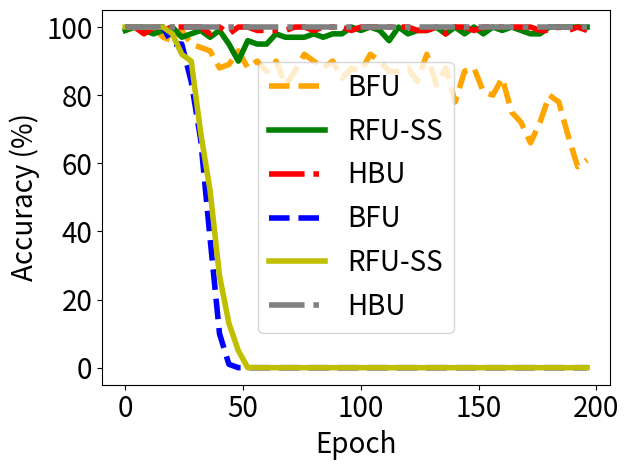

Reproduce this figure in Python.


import numpy as np
import matplotlib.pyplot as plt

epsilon = 3
beta = 1 / epsilon




y_bfu_back_acc = [1.0, 1.0, 1.0, 1.0, 1.0, 1.0, 1.0, 1.0, 1.0, 1.0, 1.0, 0.9899999499320984, 1.0, 1.0, 0.9799999594688416, 1.0, 1.0, 1.0, 0.9899999499320984, 1.0, 0.949999988079071, 0.9799999594688416, 0.9799999594688416, 0.9699999690055847, 0.949999988079071, 0.9199999570846558, 0.8999999761581421, 0.8799999952316284, 0.8399999737739563, 0.8499999642372131, 0.75, 0.7799999713897705, 0.6699999570846558, 0.5399999618530273, 0.5, 0.4399999976158142, 0.3799999952316284, 0.29999998211860657, 0.20999999344348907, 0.14000000059604645, 0.09999999403953552, 0.08999999612569809, 0.03999999910593033, 0.009999999776482582, 0.009999999776482582, 0.009999999776482582, 0.0, 0.0, 0.0, 0.0, 0.0, 0.0, 0.0, 0.0, 0.0, 0.0, 0.0, 0.0, 0.0, 0.0, 0.0, 0.0, 0.0, 0.0, 0.0, 0.0, 0.0, 0.0, 0.0, 0.0, 0.0, 0.0, 0.0, 0.0, 0.0, 0.0, 0.0, 0.0, 0.0, 0.0, 0.0, 0.0, 0.0, 0.0, 0.0, 0.0, 0.0, 0.0, 0.0, 0.0, 0.0, 0.0, 0.0, 0.0, 0.0, 0.0, 0.0, 0.0, 0.0, 0.0, 0.0, 0.0, 0.0, 0.0, 0.0, 0.0, 0.0, 0.0, 0.0, 0.0, 0.0, 0.0, 0.0, 0.0, 0.0, 0.0, 0.0, 0.0, 0.0, 0.0, 0.0, 0.0, 0.0, 0.0, 0.0, 0.0, 0.0, 0.0, 0.0, 0.0, 0.0, 0.0, 0.0, 0.0, 0.0, 0.0, 0.0, 0.0, 0.0, 0.0, 0.0, 0.0, 0.0, 0.0, 0.0, 0.0, 0.0, 0.0, 0.0, 0.0, 0.0, 0.0, 0.0, 0.0, 0.0, 0.0, 0.0, 0.0, 0.0, 0.0, 0.0, 0.0, 0.0, 0.0, 0.0, 0.0, 0.0, 0.0, 0.0, 0.0, 0.0, 0.0, 0.0, 0.0, 0.0, 0.0, 0.0, 0.0, 0.0, 0.0, 0.0, 0.0, 0.0, 0.0, 0.0, 0.0, 0.0, 0.0, 0.0, 0.0, 0.0, 0.0, 0.0, 0.0, 0.0, 0.0, 0.0, 0.0, 0.0, 0.0, 0.0, 0.0, 0.0, 0.0, 0.0, 0.0, 0.0, 0.0, 0.0, 0.0, 0.0, 0.0, 0.0, 0.0, 0.0, 0.0, 0.0, 0.0, 0.0, 0.0, 0.0, 0.0, 0.0, 0.0, 0.0, 0.0, 0.0, 0.0, 0.0, 0.0, 0.0, 0.0, 0.0, 0.0, 0.0, 0.0, 0.0, 0.0, 0.0, 0.0, 0.0, 0.0, 0.0, 0.0, 0.0, 0.0, 0.0, 0.0, 0.0, 0.0, 0.0, 0.0, 0.0, 0.0, 0.0, 0.0, 0.0, 0.0, 0.0, 0.0, 0.0, 0.0, 0.0, 0.0, 0.0, 0.0, 0.0, 0.0, 0.0, 0.0, 0.0, 0.0, 0.0, 0.0, 0.0, 0.0, 0.0, 0.0, 0.0, 0.0, 0.0, 0.0, 0.0, 0.0, 0.0, 0.0, 0.0, 0.0, 0.0, 0.0, 0.0, 0.0, 0.0, 0.0, 0.0, 0.0, 0.0, 0.0, 0.0, 0.0, 0.0, 0.0, 0.0, 0.0, 0.0, 0.0, 0.0, 0.0, 0.0, 0.0, 0.0, 0.0, 0.0, 0.0, 0.0, 0.0, 0.0, 0.0, 0.0, 0.0, 0.0, 0.0, 0.0, 0.0, 0.0, 0.0, 0.0, 0.0, 0.0, 0.0, 0.0, 0.0, 0.0, 0.0, 0.0, 0.0, 0.0, 0.0, 0.0, 0.0, 0.0, 0.0, 0.0, 0.0, 0.0, 0.0, 0.0, 0.0, 0.0, 0.0, 0.0, 0.0, 0.0, 0.0, 0.0, 0.0, 0.0, 0.0, 0.0, 0.0, 0.0, 0.0, 0.0, 0.0, 0.0, 0.0, 0.0, 0.0, 0.0, 0.0, 0.0, 0.0, 0.0, 0.0, 0.0, 0.0, 0.0, 0.0, 0.0, 0.0, 0.0, 0.0, 0.0, 0.0, 0.0, 0.0, 0.0, 0.0, 0.0, 0.0, 0.0, 0.0, 0.0, 0.0, 0.0, 0.0, 0.0, 0.0, 0.0, 0.0, 0.0, 0.0, 0.0, 0.0, 0.0, 0.0, 0.0, 0.0, 0.0, 0.0, 0.0, 0.0, 0.0, 0.0, 0.0, 0.0, 0.0, 0.0, 0.0, 0.0, 0.0, 0.0, 0.0, 0.0, 0.0, 0.0, 0.0, 0.0, 0.0, 0.0, 0.0, 0.0, 0.0, 0.0, 0.0, 0.0, 0.0, 0.0, 0.0, 0.0, 0.0, 0.0, 0.0, 0.0, 0.0, 0.0, 0.0, 0.0, 0.0, 0.0, 0.0, 0.0, 0.0, 0.0, 0.0, 0.0, 0.0, 0.0, 0.0, 0.0, 0.0, 0.0, 0.0, 0.0, 0.0, 0.0, 0.0, 0.0, 0.0, 0.0, 0.0, 0.0, 0.0, 0.0, 0.0, 0.0, 0.0, 0.0, 0.0, 0.0, 0.0, 0.0, 0.0, 0.0, 0.0, 0.0, 0.0, 0.0, 0.0, 0.0, 0.0, 0.0, 0.0, 0.0, 0.0, 0.0, 0.0, 0.0, 0.0, 0.0, 0.0, 0.0, 0.0, 0.0, 0.0, 0.0, 0.0, 0.0, 0.0, 0.0, 0.0, 0.0, 0.0, 0.0, 0.0, 0.0, 0.0, 0.0, 0.0, 0.0, 0.0, 0.0, 0.0, 0.0, 0.0, 0.0, 0.0, 0.0, 0.0, 0.0, 0.0, 0.0, 0.0, 0.0, 0.0, 0.0, 0.0, 0.0, 0.0, 0.0, 0.0, 0.0, 0.0, 0.0, 0.0, 0.0, 0.0, 0.0, 0.0, 0.0, 0.0, 0.0, 0.0, 0.0, 0.0, 0.0, 0.0, 0.0, 0.0, 0.0, 0.0, 0.0, 0.0, 0.0, 0.0, 0.0, 0.0, 0.0, 0.0, 0.0, 0.0, 0.0, 0.0, 0.0, 0.0, 0.0, 0.0, 0.0, 0.0, 0.0, 0.0, 0.0, 0.0, 0.0, 0.0, 0.0, 0.0, 0.0, 0.0, 0.0, 0.0, 0.0, 0.0, 0.0, 0.0, 0.0, 0.0, 0.0, 0.0, 0.0, 0.0, 0.0, 0.0, 0.0, 0.0, 0.0, 0.0, 0.0, 0.0, 0.0, 0.0, 0.0, 0.0, 0.0, 0.0, 0.0, 0.0, 0.0, 0.0, 0.0, 0.0, 0.0, 0.0, 0.0, 0.0, 0.0, 0.0, 0.0, 0.0, 0.0, 0.0, 0.0, 0.0, 0.0, 0.0, 0.0, 0.0, 0.0, 0.0, 0.0, 0.0, 0.0, 0.0, 0.0, 0.0, 0.0, 0.0, 0.0, 0.0, 0.0, 0.0, 0.0, 0.0, 0.0, 0.0, 0.0, 0.0, 0.0, 0.0, 0.0, 0.0, 0.0, 0.0, 0.0, 0.0, 0.0, 0.0, 0.0, 0.0, 0.0, 0.0, 0.0, 0.0, 0.0, 0.0, 0.0, 0.0, 0.0, 0.0, 0.0, 0.0, 0.0, 0.0, 0.0, 0.0, 0.0, 0.0, 0.0, 0.0, 0.0, 0.0, 0.0, 0.0, 0.0, 0.0, 0.0, 0.0, 0.0, 0.0, 0.0, 0.0, 0.0, 0.0, 0.0, 0.0, 0.0, 0.0, 0.0, 0.0, 0.0, 0.0, 0.0, 0.0, 0.0, 0.0, 0.0, 0.0, 0.0, 0.0, 0.0]


y_bfu_acc      = [0.9899999499320984, 1.0, 1.0, 0.9899999499320984, 1.0, 0.9899999499320984, 1.0, 0.9899999499320984, 1.0, 1.0, 0.9799999594688416, 0.9899999499320984, 1.0, 0.9899999499320984, 0.9899999499320984, 0.9899999499320984, 0.9699999690055847, 0.9699999690055847, 0.9799999594688416, 1.0, 0.9599999785423279, 1.0, 0.9599999785423279, 1.0, 0.9899999499320984, 0.9799999594688416, 0.9699999690055847, 0.9799999594688416, 0.949999988079071, 0.9399999976158142, 0.9300000071525574, 0.9099999666213989, 0.9399999976158142, 0.9099999666213989, 0.8899999856948853, 0.9300000071525574, 0.9300000071525574, 0.9099999666213989, 0.9300000071525574, 0.8899999856948853, 0.8799999952316284, 0.9399999976158142, 0.9199999570846558, 0.9099999666213989, 0.8899999856948853, 0.9099999666213989, 0.9199999570846558, 0.8899999856948853, 0.9300000071525574, 0.8999999761581421, 0.8100000023841858, 0.8999999761581421, 0.8799999952316284, 0.8399999737739563, 0.8499999642372131, 0.8700000047683716, 0.8999999761581421, 0.9099999666213989, 0.9199999570846558, 0.8999999761581421, 0.8700000047683716, 0.9099999666213989, 0.85999995470047, 0.9300000071525574, 0.8999999761581421, 0.8899999856948853, 0.8499999642372131, 0.9099999666213989, 0.8299999833106995, 0.8499999642372131, 0.9199999570846558, 0.9399999976158142, 0.8700000047683716, 0.9199999570846558, 0.9399999976158142, 0.8899999856948853, 0.9199999570846558, 0.9099999666213989, 0.8499999642372131, 0.9399999976158142, 0.8999999761581421, 0.9099999666213989, 0.85999995470047, 0.9199999570846558, 0.8799999952316284, 0.8899999856948853, 0.9099999666213989, 0.9199999570846558, 0.8999999761581421, 0.8899999856948853, 0.9300000071525574, 0.8700000047683716, 0.8499999642372131, 0.9799999594688416, 0.9300000071525574, 0.8799999952316284, 0.8799999952316284, 0.9099999666213989, 0.8299999833106995, 0.9099999666213989, 0.8700000047683716, 0.8899999856948853, 0.8799999952316284, 0.8899999856948853, 0.9199999570846558, 0.8799999952316284, 0.8199999928474426, 0.85999995470047, 0.8999999761581421, 0.8799999952316284, 0.8999999761581421, 0.9199999570846558, 0.8700000047683716, 0.8700000047683716, 0.8499999642372131, 0.8799999952316284, 0.8700000047683716, 0.85999995470047, 0.8499999642372131, 0.8899999856948853, 0.8799999952316284, 0.8499999642372131, 0.9199999570846558, 0.8499999642372131, 0.8399999737739563, 0.8899999856948853, 0.8199999928474426, 0.8199999928474426, 0.9199999570846558, 0.8299999833106995, 0.9099999666213989, 0.85999995470047, 0.8299999833106995, 0.8700000047683716, 0.8299999833106995, 0.85999995470047, 0.8799999952316284, 0.8299999833106995, 0.8299999833106995, 0.7699999809265137, 0.7799999713897705, 0.7999999523162842, 0.75, 0.8199999928474426, 0.8700000047683716, 0.8199999928474426, 0.7999999523162842, 0.8499999642372131, 0.8799999952316284, 0.8799999952316284, 0.7799999713897705, 0.7999999523162842, 0.8100000023841858, 0.8199999928474426, 0.8399999737739563, 0.8700000047683716, 0.7999999523162842, 0.7199999690055847, 0.7899999618530273, 0.699999988079071, 0.8499999642372131, 0.8299999833106995, 0.7799999713897705, 0.7799999713897705, 0.75, 0.8199999928474426, 0.8499999642372131, 0.7599999904632568, 0.7199999690055847, 0.7799999713897705, 0.7099999785423279, 0.7400000095367432, 0.6599999666213989, 0.7899999618530273, 0.7400000095367432, 0.7299999594688416, 0.7199999690055847, 0.75, 0.6299999952316284, 0.699999988079071, 0.7999999523162842, 0.6800000071525574, 0.75, 0.6699999570846558, 0.7799999713897705, 0.6800000071525574, 0.6800000071525574, 0.6699999570846558, 0.6800000071525574, 0.6399999856948853, 0.6800000071525574, 0.6899999976158142, 0.5899999737739563, 0.5899999737739563, 0.6499999761581421, 0.6800000071525574, 0.6100000143051147, 0.6399999856948853, 0.5899999737739563, 0.5999999642372131, 0.6499999761581421, 0.6200000047683716, 0.6599999666213989, 0.550000011920929, 0.5399999618530273, 0.6100000143051147, 0.6100000143051147, 0.7099999785423279, 0.6800000071525574, 0.5899999737739563, 0.5399999618530273, 0.6100000143051147, 0.5899999737739563, 0.5199999809265137, 0.5, 0.5799999833106995, 0.5899999737739563, 0.5399999618530273, 0.550000011920929, 0.6299999952316284, 0.6100000143051147, 0.5999999642372131, 0.4599999785423279, 0.5399999618530273, 0.5199999809265137, 0.5799999833106995, 0.4899999797344208, 0.429999977350235, 0.6599999666213989, 0.5399999618530273, 0.4399999976158142, 0.5600000023841858, 0.4599999785423279, 0.4399999976158142, 0.38999998569488525, 0.5, 0.5299999713897705, 0.3100000023841858, 0.4099999964237213, 0.47999998927116394, 0.429999977350235, 0.5399999618530273, 0.47999998927116394, 0.41999998688697815, 0.4599999785423279, 0.4099999964237213, 0.3700000047683716, 0.3999999761581421, 0.32999998331069946, 0.4399999976158142, 0.4599999785423279, 0.3799999952316284, 0.4099999964237213, 0.3799999952316284, 0.3999999761581421, 0.3999999761581421, 0.3799999952316284, 0.41999998688697815, 0.4599999785423279, 0.38999998569488525, 0.38999998569488525, 0.3100000023841858, 0.38999998569488525, 0.26999998092651367, 0.38999998569488525, 0.32999998331069946, 0.3999999761581421, 0.3100000023841858, 0.26999998092651367, 0.26999998092651367, 0.35999998450279236, 0.3199999928474426, 0.29999998211860657, 0.3499999940395355, 0.3700000047683716, 0.2199999988079071, 0.3100000023841858, 0.3199999928474426, 0.29999998211860657, 0.29999998211860657, 0.29999998211860657, 0.2800000011920929, 0.29999998211860657, 0.3400000035762787, 0.28999999165534973, 0.2800000011920929, 0.29999998211860657, 0.25999999046325684, 0.3400000035762787, 0.28999999165534973, 0.25999999046325684, 0.29999998211860657, 0.29999998211860657, 0.25999999046325684, 0.19999998807907104, 0.25999999046325684, 0.25999999046325684, 0.2800000011920929, 0.28999999165534973, 0.26999998092651367, 0.22999998927116394, 0.2199999988079071, 0.25, 0.2199999988079071, 0.28999999165534973, 0.2800000011920929, 0.1899999976158142, 0.25, 0.23999999463558197, 0.1599999964237213, 0.26999998092651367, 0.23999999463558197, 0.17999999225139618, 0.25, 0.23999999463558197, 0.2199999988079071, 0.1899999976158142, 0.20999999344348907, 0.29999998211860657, 0.17999999225139618, 0.23999999463558197, 0.19999998807907104, 0.2800000011920929, 0.1899999976158142, 0.22999998927116394, 0.22999998927116394, 0.14000000059604645, 0.25999999046325684, 0.2199999988079071, 0.1599999964237213, 0.29999998211860657, 0.23999999463558197, 0.2199999988079071, 0.17999999225139618, 0.19999998807907104, 0.22999998927116394, 0.25, 0.2199999988079071, 0.19999998807907104, 0.17000000178813934, 0.17999999225139618, 0.19999998807907104, 0.25, 0.2199999988079071, 0.25999999046325684, 0.2199999988079071, 0.2199999988079071, 0.22999998927116394, 0.25, 0.14999999105930328, 0.1899999976158142, 0.14000000059604645, 0.12999999523162842, 0.1899999976158142, 0.19999998807907104, 0.17000000178813934, 0.14000000059604645, 0.19999998807907104, 0.17000000178813934, 0.17999999225139618, 0.17999999225139618, 0.10999999940395355, 0.1899999976158142, 0.1899999976158142, 0.2199999988079071, 0.17000000178813934, 0.17000000178813934, 0.10999999940395355, 0.08999999612569809, 0.20999999344348907, 0.08999999612569809, 0.17999999225139618, 0.14999999105930328, 0.14000000059604645, 0.17000000178813934, 0.1599999964237213, 0.19999998807907104, 0.14000000059604645, 0.17000000178813934, 0.17999999225139618, 0.2199999988079071, 0.1899999976158142, 0.09999999403953552, 0.11999999731779099, 0.14999999105930328, 0.17000000178813934, 0.25999999046325684, 0.12999999523162842, 0.23999999463558197, 0.23999999463558197, 0.20999999344348907, 0.25, 0.14000000059604645, 0.20999999344348907, 0.20999999344348907, 0.12999999523162842, 0.1899999976158142, 0.2199999988079071, 0.14000000059604645, 0.12999999523162842, 0.11999999731779099, 0.22999998927116394, 0.11999999731779099, 0.08999999612569809, 0.10999999940395355, 0.20999999344348907, 0.1899999976158142, 0.17999999225139618, 0.17000000178813934, 0.17999999225139618, 0.17000000178813934, 0.10999999940395355, 0.17000000178813934, 0.10999999940395355, 0.14000000059604645, 0.11999999731779099, 0.10999999940395355, 0.12999999523162842, 0.1599999964237213, 0.14000000059604645, 0.08999999612569809, 0.12999999523162842, 0.08999999612569809, 0.1899999976158142, 0.14999999105930328, 0.10999999940395355, 0.07000000029802322, 0.10999999940395355, 0.14999999105930328, 0.1899999976158142, 0.26999998092651367, 0.14999999105930328, 0.11999999731779099, 0.17999999225139618, 0.1599999964237213, 0.19999998807907104, 0.11999999731779099, 0.1599999964237213, 0.14000000059604645, 0.09999999403953552, 0.12999999523162842, 0.12999999523162842, 0.09999999403953552, 0.14999999105930328, 0.1599999964237213, 0.14999999105930328, 0.12999999523162842, 0.1599999964237213, 0.14999999105930328, 0.12999999523162842, 0.17999999225139618, 0.07000000029802322, 0.11999999731779099, 0.14999999105930328, 0.07999999821186066, 0.11999999731779099, 0.14000000059604645, 0.11999999731779099, 0.12999999523162842, 0.07999999821186066, 0.12999999523162842, 0.09999999403953552, 0.14000000059604645, 0.1599999964237213, 0.12999999523162842, 0.14000000059604645, 0.17000000178813934, 0.14000000059604645, 0.11999999731779099, 0.12999999523162842, 0.11999999731779099, 0.09999999403953552, 0.11999999731779099, 0.14000000059604645, 0.14000000059604645, 0.08999999612569809, 0.08999999612569809, 0.09999999403953552, 0.14000000059604645, 0.09999999403953552, 0.17000000178813934, 0.12999999523162842, 0.19999998807907104, 0.10999999940395355, 0.11999999731779099, 0.1599999964237213, 0.1599999964237213, 0.07999999821186066, 0.12999999523162842, 0.17000000178813934, 0.12999999523162842, 0.14000000059604645, 0.14999999105930328, 0.12999999523162842, 0.1599999964237213, 0.14999999105930328, 0.1599999964237213, 0.1599999964237213, 0.12999999523162842, 0.11999999731779099, 0.07000000029802322, 0.11999999731779099, 0.10999999940395355, 0.17999999225139618, 0.1599999964237213, 0.14000000059604645, 0.14999999105930328, 0.12999999523162842, 0.10999999940395355, 0.10999999940395355, 0.10999999940395355, 0.17000000178813934, 0.05999999865889549, 0.17999999225139618, 0.09999999403953552, 0.10999999940395355, 0.10999999940395355, 0.08999999612569809, 0.17000000178813934, 0.09999999403953552, 0.07999999821186066, 0.14999999105930328, 0.10999999940395355, 0.12999999523162842, 0.11999999731779099, 0.12999999523162842, 0.14999999105930328, 0.17000000178813934, 0.1599999964237213, 0.11999999731779099, 0.14999999105930328, 0.09999999403953552, 0.14999999105930328, 0.12999999523162842, 0.07999999821186066, 0.07999999821186066, 0.10999999940395355, 0.08999999612569809, 0.1599999964237213, 0.09999999403953552, 0.09999999403953552, 0.10999999940395355, 0.10999999940395355, 0.17000000178813934, 0.07999999821186066, 0.11999999731779099, 0.12999999523162842, 0.12999999523162842, 0.10999999940395355, 0.10999999940395355, 0.07999999821186066, 0.11999999731779099, 0.07000000029802322, 0.08999999612569809, 0.12999999523162842, 0.12999999523162842, 0.14999999105930328, 0.10999999940395355, 0.14000000059604645, 0.11999999731779099, 0.11999999731779099, 0.14000000059604645, 0.10999999940395355, 0.08999999612569809, 0.1599999964237213, 0.08999999612569809, 0.11999999731779099, 0.07000000029802322, 0.19999998807907104, 0.12999999523162842, 0.08999999612569809, 0.09999999403953552, 0.08999999612569809, 0.07000000029802322, 0.14999999105930328, 0.08999999612569809, 0.07000000029802322, 0.08999999612569809, 0.09999999403953552, 0.07000000029802322, 0.07999999821186066, 0.08999999612569809, 0.11999999731779099, 0.10999999940395355, 0.14000000059604645, 0.07000000029802322, 0.1599999964237213, 0.1599999964237213, 0.08999999612569809, 0.14000000059604645, 0.05999999865889549, 0.09999999403953552, 0.09999999403953552, 0.08999999612569809, 0.08999999612569809, 0.08999999612569809, 0.04999999701976776, 0.11999999731779099, 0.10999999940395355, 0.07000000029802322, 0.07999999821186066, 0.08999999612569809, 0.12999999523162842, 0.12999999523162842, 0.07000000029802322, 0.09999999403953552, 0.07999999821186066, 0.11999999731779099, 0.05999999865889549, 0.10999999940395355, 0.1599999964237213, 0.09999999403953552, 0.14000000059604645, 0.09999999403953552, 0.08999999612569809, 0.12999999523162842, 0.08999999612569809, 0.17000000178813934, 0.14000000059604645, 0.11999999731779099, 0.08999999612569809, 0.11999999731779099, 0.11999999731779099, 0.07000000029802322, 0.17999999225139618, 0.05999999865889549, 0.14000000059604645, 0.10999999940395355, 0.08999999612569809, 0.07999999821186066, 0.11999999731779099, 0.08999999612569809, 0.14000000059604645, 0.10999999940395355, 0.12999999523162842, 0.09999999403953552, 0.11999999731779099, 0.05999999865889549, 0.08999999612569809, 0.11999999731779099, 0.11999999731779099, 0.08999999612569809, 0.11999999731779099, 0.14000000059604645, 0.10999999940395355, 0.10999999940395355, 0.11999999731779099, 0.07000000029802322, 0.08999999612569809, 0.04999999701976776, 0.14000000059604645, 0.07999999821186066, 0.12999999523162842, 0.05999999865889549, 0.08999999612569809, 0.12999999523162842, 0.1599999964237213, 0.05999999865889549, 0.08999999612569809, 0.07999999821186066, 0.07000000029802322, 0.04999999701976776, 0.09999999403953552, 0.11999999731779099, 0.08999999612569809, 0.08999999612569809, 0.14000000059604645, 0.08999999612569809, 0.11999999731779099, 0.09999999403953552, 0.11999999731779099, 0.08999999612569809, 0.10999999940395355, 0.11999999731779099, 0.09999999403953552, 0.11999999731779099, 0.11999999731779099, 0.12999999523162842, 0.12999999523162842, 0.12999999523162842, 0.10999999940395355, 0.14999999105930328, 0.12999999523162842, 0.12999999523162842, 0.14000000059604645, 0.08999999612569809, 0.11999999731779099, 0.029999999329447746, 0.11999999731779099, 0.05999999865889549, 0.08999999612569809, 0.11999999731779099, 0.04999999701976776, 0.07000000029802322, 0.08999999612569809, 0.14000000059604645, 0.10999999940395355, 0.11999999731779099, 0.11999999731779099, 0.07000000029802322, 0.10999999940395355, 0.12999999523162842, 0.09999999403953552, 0.07000000029802322, 0.07999999821186066, 0.09999999403953552, 0.07000000029802322, 0.12999999523162842, 0.08999999612569809, 0.09999999403953552, 0.10999999940395355, 0.07000000029802322, 0.14000000059604645, 0.11999999731779099, 0.12999999523162842, 0.07000000029802322, 0.08999999612569809, 0.07999999821186066, 0.14000000059604645, 0.10999999940395355]


y_vibu_back_acc= [1.0   , 1.0   , 1.0   , 1.0   , 1.0   , 0.9899, 0.9699, 0.9499, 0.9099999666213989, 0.8999999761581421, 0.87000000476837, 0.8700, 0.8599, 0.8100000023841858, 0.77999997138977, 0.75              , 0.7599999904632568, 0.699999988079071, 0.709999978542327, 0.5899999737739563, 0.5099999904632568, 0.569999992847442, 0.560000002384185, 0.47999998927116, 0.55000001192092, 0.5399999618530273, 0.5600000023841858, 0.4499999880790714, 0.3899999856948852, 0.3999999761581421, 0.2999999821186065, 0.1700000017881393, 0.2199999988079071, 0.1299999952316284, 0.04999999701976776, 0.04999999701976776]
y_vibu_acc     = [0.9899, 0.9899, 1.0   , 0.9899, 1.0   , 1.0   , 0.9799, 0.9699, 0.9799999594688416, 0.949999988079071 , 0.96999996900558, 0.9699, 0.9799, 0.9599999785423279, 0.98999994993209, 0.9599999785423279, 0.9199999570846558, 0.989999949932098, 0.979999959468841, 0.9799999594688416, 0.9899999499320984, 0.989999949932098, 0.969999969005584, 0.94999998807907, 0.96999996900558, 0.9599999785423279, 0.9599999785423279, 0.9899999499320984, 0.9099999666213989, 0.9399999976158142, 0.9399999976158142, 0.9399999976158142, 0.9300000071525574, 0.9399999976158142, 0.9399999976158142, 0.9399999976158142]
y_ss_back_acc  = [1.0, 1.0, 1.0, 1.0, 1.0, 1.0, 1.0, 1.0, 1.0, 1.0, 1.0, 0.9899999499320984, 1.0, 1.0, 0.9899999499320984, 1.0, 1.0, 0.9899999499320984, 1.0, 1.0, 0.9799999594688416, 1.0, 0.9699999690055847, 0.949999988079071, 0.9199999570846558, 0.9099999666213989, 0.8899999856948853, 0.8999999761581421, 0.8999999761581421, 0.8199999928474426, 0.7699999809265137, 0.7199999690055847, 0.6899999976158142, 0.6200000047683716, 0.5299999713897705, 0.5099999904632568, 0.5199999809265137, 0.4099999964237213, 0.3700000047683716, 0.3100000023841858, 0.26999998092651367, 0.17999999225139618, 0.11999999731779099, 0.10999999940395355, 0.12999999523162842, 0.07999999821186066, 0.04999999701976776, 0.019999999552965164, 0.04999999701976776, 0.03999999910593033, 0.029999999329447746, 0.029999999329447746, 0.0, 0.019999999552965164, 0.0, 0.0, 0.0, 0.0, 0.0, 0.0, 0.0, 0.0, 0.0, 0.0, 0.0, 0.0, 0.0, 0.0, 0.0, 0.0, 0.0, 0.0, 0.0, 0.0, 0.0, 0.0, 0.0, 0.0, 0.0, 0.0, 0.0, 0.0, 0.0, 0.0, 0.0, 0.0, 0.0, 0.0, 0.0, 0.0, 0.0, 0.0, 0.0, 0.0, 0.0, 0.0, 0.0, 0.0, 0.0, 0.0, 0.0, 0.0, 0.0, 0.0, 0.0, 0.0, 0.0, 0.0, 0.0, 0.0, 0.0, 0.0, 0.0, 0.0, 0.0, 0.0, 0.0, 0.0, 0.0, 0.0, 0.0, 0.0, 0.0, 0.0, 0.0, 0.0, 0.0, 0.0, 0.0, 0.0, 0.0, 0.0, 0.0, 0.0, 0.0, 0.0, 0.0, 0.0, 0.0, 0.0, 0.0, 0.0, 0.0, 0.0, 0.0, 0.0, 0.0, 0.0, 0.0, 0.0, 0.0, 0.0, 0.0, 0.0, 0.0, 0.0, 0.0, 0.0, 0.0, 0.0, 0.0, 0.0, 0.0, 0.0, 0.0, 0.0, 0.0, 0.0, 0.0, 0.0, 0.0, 0.0, 0.0, 0.0, 0.0, 0.0, 0.0, 0.0, 0.0, 0.0, 0.0, 0.0, 0.0, 0.0, 0.0, 0.0, 0.0, 0.0, 0.0, 0.0, 0.0, 0.0, 0.0, 0.0, 0.0, 0.0, 0.0, 0.0, 0.0, 0.0, 0.0, 0.0, 0.0, 0.0, 0.0, 0.0, 0.0, 0.0, 0.0, 0.0, 0.0, 0.0, 0.0, 0.0, 0.0, 0.0, 0.0, 0.0, 0.0, 0.0, 0.009999999776482582, 0.0, 0.0, 0.0, 0.0, 0.0, 0.0, 0.0, 0.0, 0.0, 0.0, 0.0, 0.0, 0.0, 0.0, 0.0, 0.0, 0.0, 0.0, 0.0, 0.0, 0.0, 0.0, 0.0, 0.0, 0.0, 0.0, 0.0, 0.0, 0.0, 0.0, 0.0, 0.0, 0.0, 0.0, 0.0, 0.0, 0.0, 0.0, 0.0, 0.0, 0.0, 0.0, 0.0, 0.0, 0.0, 0.0, 0.0, 0.0, 0.0, 0.0, 0.0, 0.0, 0.0, 0.0, 0.0, 0.0, 0.0, 0.0, 0.0, 0.0, 0.0, 0.0, 0.0, 0.0, 0.0, 0.0, 0.0, 0.0, 0.0, 0.0, 0.0, 0.0, 0.0, 0.0, 0.0, 0.0, 0.0, 0.0, 0.0, 0.0, 0.0, 0.0, 0.0, 0.0, 0.0, 0.0, 0.0, 0.0, 0.0, 0.0, 0.0, 0.0, 0.0, 0.0, 0.0, 0.0, 0.0, 0.0, 0.0, 0.0, 0.0, 0.0, 0.0, 0.0, 0.0, 0.0, 0.0, 0.0, 0.0, 0.0, 0.0, 0.0, 0.0, 0.0, 0.0, 0.0, 0.0, 0.0, 0.0, 0.0, 0.0, 0.0, 0.0, 0.0, 0.0, 0.0, 0.0, 0.0, 0.0, 0.0, 0.0, 0.0, 0.0, 0.0, 0.0, 0.0, 0.0, 0.0, 0.0, 0.0, 0.0, 0.0, 0.0, 0.0, 0.0, 0.0, 0.0, 0.0, 0.0, 0.0, 0.0, 0.0, 0.0, 0.0, 0.0, 0.0, 0.0, 0.0, 0.0, 0.0, 0.0, 0.0, 0.0, 0.0, 0.0, 0.0, 0.0, 0.0, 0.0, 0.0, 0.0, 0.0, 0.0, 0.0, 0.0, 0.0, 0.0, 0.0, 0.0, 0.0, 0.0, 0.0, 0.0, 0.0, 0.0, 0.0, 0.0, 0.0, 0.0, 0.0, 0.0, 0.0, 0.0, 0.0, 0.0, 0.0, 0.0, 0.0, 0.0, 0.0, 0.0, 0.0, 0.0, 0.0, 0.0, 0.0, 0.0, 0.0, 0.0, 0.0, 0.0, 0.0, 0.0, 0.0, 0.0, 0.0, 0.0, 0.0, 0.0, 0.0, 0.0, 0.0, 0.0, 0.0, 0.0, 0.0, 0.0, 0.0, 0.0, 0.0, 0.0, 0.0, 0.0, 0.0, 0.0, 0.0, 0.0, 0.0, 0.0, 0.0, 0.0, 0.0, 0.0, 0.0, 0.0, 0.0, 0.0, 0.0, 0.0, 0.0, 0.0, 0.0, 0.0, 0.0, 0.0, 0.0, 0.0, 0.0, 0.0, 0.0, 0.0, 0.009999999776482582, 0.0, 0.0, 0.0, 0.0, 0.0, 0.0, 0.0, 0.0, 0.0, 0.0, 0.0, 0.0, 0.0, 0.0, 0.009999999776482582, 0.0, 0.0, 0.0, 0.0, 0.0, 0.0, 0.0, 0.0, 0.0, 0.0, 0.0, 0.0, 0.009999999776482582, 0.0, 0.0, 0.0, 0.0, 0.0, 0.0, 0.0, 0.0, 0.0, 0.0, 0.009999999776482582, 0.0, 0.0, 0.0, 0.0, 0.0, 0.0, 0.0, 0.0, 0.0, 0.0, 0.0, 0.0, 0.0, 0.0, 0.0, 0.0, 0.0, 0.0, 0.0, 0.0, 0.0, 0.0, 0.0, 0.009999999776482582, 0.0, 0.0, 0.0, 0.0, 0.0, 0.0, 0.0, 0.0, 0.0, 0.0, 0.0, 0.0, 0.0, 0.0, 0.0, 0.0, 0.0, 0.0, 0.0, 0.0, 0.0, 0.0, 0.0, 0.0, 0.0, 0.0, 0.0, 0.0, 0.0, 0.0, 0.0, 0.0, 0.0, 0.0, 0.0, 0.0, 0.0, 0.0, 0.0, 0.0, 0.0, 0.009999999776482582, 0.0, 0.0, 0.0, 0.0, 0.0, 0.0, 0.0, 0.0, 0.0, 0.0, 0.0, 0.0, 0.0, 0.0, 0.0, 0.0, 0.0, 0.0, 0.0, 0.0, 0.0, 0.0, 0.0, 0.0, 0.0, 0.0, 0.0, 0.0, 0.0, 0.0, 0.0, 0.0, 0.0, 0.0, 0.0, 0.0, 0.0, 0.0, 0.0, 0.0, 0.0, 0.0, 0.0, 0.0, 0.0, 0.0, 0.0, 0.0, 0.0, 0.0, 0.0, 0.0, 0.0, 0.0, 0.0, 0.0, 0.0, 0.0, 0.0, 0.0, 0.0, 0.0, 0.0, 0.0, 0.0, 0.0, 0.0, 0.0, 0.0, 0.0, 0.0, 0.0, 0.0, 0.0, 0.0, 0.0, 0.0, 0.0, 0.0, 0.0, 0.0, 0.0, 0.009999999776482582, 0.0, 0.0, 0.0, 0.0, 0.0, 0.009999999776482582, 0.0, 0.0, 0.0, 0.0, 0.009999999776482582, 0.0, 0.0, 0.0, 0.009999999776482582, 0.0, 0.009999999776482582, 0.0, 0.0, 0.0, 0.0, 0.0, 0.0, 0.009999999776482582, 0.0, 0.0, 0.0, 0.0, 0.0, 0.0, 0.0, 0.0, 0.0, 0.0, 0.0, 0.0, 0.0, 0.0, 0.0, 0.0, 0.0, 0.0, 0.0, 0.009999999776482582, 0.0, 0.0, 0.0, 0.0, 0.0]


y_ss_acc       = [0.9899999499320984, 0.9899999499320984, 1.0, 1.0, 1.0, 0.9899999499320984, 1.0, 1.0, 0.9899999499320984, 0.9899999499320984, 1.0, 0.9899999499320984, 0.9799999594688416, 1.0, 1.0, 0.9799999594688416, 0.9899999499320984, 0.9799999594688416, 0.9799999594688416, 0.9799999594688416, 1.0, 0.9899999499320984, 0.9899999499320984, 0.9799999594688416, 0.9699999690055847, 1.0, 0.9599999785423279, 0.9799999594688416, 0.9799999594688416, 0.9799999594688416, 0.9899999499320984, 0.9599999785423279, 0.9899999499320984, 0.9699999690055847, 0.9899999499320984, 0.9799999594688416, 0.9699999690055847, 0.9699999690055847, 0.949999988079071, 0.9799999594688416, 0.9899999499320984, 0.9099999666213989, 0.9799999594688416, 0.9599999785423279, 0.949999988079071, 0.949999988079071, 0.9799999594688416, 0.9799999594688416, 0.8999999761581421, 0.949999988079071, 0.9699999690055847, 0.949999988079071, 0.9599999785423279, 0.9199999570846558, 0.9599999785423279, 0.9899999499320984, 0.949999988079071, 0.9799999594688416, 0.9599999785423279, 0.9399999976158142, 0.949999988079071, 0.9399999976158142, 0.9599999785423279, 0.8999999761581421, 0.9799999594688416, 0.9599999785423279, 0.9699999690055847, 0.9899999499320984, 0.9699999690055847, 0.9699999690055847, 1.0, 0.9799999594688416, 0.9699999690055847, 0.9399999976158142, 0.9799999594688416, 0.8999999761581421, 0.9699999690055847, 0.9599999785423279, 0.9599999785423279, 0.9599999785423279, 0.9799999594688416, 0.9699999690055847, 0.9699999690055847, 0.9899999499320984, 0.9699999690055847, 0.9699999690055847, 0.9599999785423279, 0.9899999499320984, 0.9799999594688416, 1.0, 0.9599999785423279, 0.9799999594688416, 0.9799999594688416, 1.0, 0.949999988079071, 0.9899999499320984, 1.0, 0.9899999499320984, 0.9699999690055847, 0.9899999499320984, 0.9899999499320984, 0.9899999499320984, 0.9699999690055847, 0.9599999785423279, 1.0, 0.9699999690055847, 1.0, 0.9899999499320984, 0.9899999499320984, 1.0, 0.9899999499320984, 0.9799999594688416, 0.9599999785423279, 1.0, 0.9799999594688416, 1.0, 1.0, 0.9799999594688416, 0.9899999499320984, 0.9899999499320984, 0.9799999594688416, 0.9899999499320984, 1.0, 1.0, 0.9899999499320984, 0.9799999594688416, 0.9799999594688416, 0.9899999499320984, 0.9899999499320984, 1.0, 0.9899999499320984, 0.9599999785423279, 1.0, 0.9899999499320984, 1.0, 0.9799999594688416, 0.9799999594688416, 1.0, 0.9799999594688416, 0.9799999594688416, 1.0, 0.9799999594688416, 0.9799999594688416, 0.9899999499320984, 0.9799999594688416, 1.0, 1.0, 1.0, 1.0, 1.0, 0.9799999594688416, 1.0, 0.9799999594688416, 1.0, 0.9799999594688416, 0.9899999499320984, 1.0, 0.9899999499320984, 1.0, 1.0, 0.9899999499320984, 0.9599999785423279, 0.9599999785423279, 0.9799999594688416, 1.0, 1.0, 1.0, 0.9899999499320984, 0.9899999499320984, 1.0, 0.9899999499320984, 1.0, 0.9799999594688416, 1.0, 1.0, 0.9899999499320984, 0.9799999594688416, 0.9599999785423279, 1.0, 0.9899999499320984, 1.0, 0.9899999499320984, 0.9899999499320984, 1.0, 1.0, 1.0, 1.0, 0.9899999499320984, 1.0, 1.0, 0.9899999499320984, 1.0, 1.0, 1.0, 0.9899999499320984, 1.0, 1.0, 0.9799999594688416, 0.9699999690055847, 1.0, 1.0, 1.0, 0.9899999499320984, 0.9799999594688416, 0.9899999499320984, 0.9899999499320984, 1.0, 1.0, 1.0, 1.0, 0.9899999499320984, 1.0, 1.0, 0.9899999499320984, 1.0, 1.0, 1.0, 1.0, 0.9899999499320984, 1.0, 0.9899999499320984, 1.0, 1.0, 1.0, 1.0, 1.0, 0.9799999594688416, 0.9899999499320984, 0.9899999499320984, 1.0, 0.9899999499320984, 1.0, 1.0, 1.0, 0.9899999499320984, 1.0, 0.9899999499320984, 1.0, 1.0, 0.9899999499320984, 1.0, 1.0, 1.0, 0.9899999499320984, 1.0, 0.9899999499320984, 1.0, 1.0, 1.0, 0.9899999499320984, 0.9899999499320984, 1.0, 0.9899999499320984, 1.0, 0.9899999499320984, 0.9899999499320984, 0.9799999594688416, 0.9899999499320984, 0.9899999499320984, 0.9899999499320984, 0.9899999499320984, 0.9799999594688416, 0.9899999499320984, 0.9899999499320984, 1.0, 1.0, 1.0, 1.0, 1.0, 1.0, 1.0, 1.0, 1.0, 0.9899999499320984, 0.9899999499320984, 1.0, 0.9899999499320984, 0.9899999499320984, 1.0, 0.9899999499320984, 1.0, 0.9899999499320984, 0.9899999499320984, 1.0, 1.0, 0.9899999499320984, 0.9899999499320984, 0.9799999594688416, 1.0, 1.0, 1.0, 0.9899999499320984, 1.0, 1.0, 1.0, 1.0, 0.9899999499320984, 0.9899999499320984, 0.9899999499320984, 1.0, 0.9899999499320984, 0.9799999594688416, 0.9899999499320984, 1.0, 1.0, 1.0, 1.0, 0.9899999499320984, 1.0, 1.0, 1.0, 1.0, 1.0, 1.0, 0.9899999499320984, 1.0, 1.0, 1.0, 1.0, 1.0, 0.9899999499320984, 1.0, 1.0, 1.0, 1.0, 1.0, 0.9899999499320984, 0.9799999594688416, 0.9899999499320984, 1.0, 0.9899999499320984, 0.9899999499320984, 1.0, 1.0, 1.0, 1.0, 1.0, 1.0, 0.9899999499320984, 0.9899999499320984, 1.0, 0.9899999499320984, 1.0, 0.9899999499320984, 1.0, 0.9899999499320984, 0.9899999499320984, 1.0, 1.0, 0.9899999499320984, 0.9899999499320984, 1.0, 1.0, 1.0, 0.9899999499320984, 1.0, 0.9899999499320984, 1.0, 1.0, 1.0, 1.0, 1.0, 0.9899999499320984, 1.0, 1.0, 1.0, 1.0, 1.0, 1.0, 0.9899999499320984, 0.9799999594688416, 1.0, 1.0, 1.0, 1.0, 0.9899999499320984, 1.0, 1.0, 0.9899999499320984, 1.0, 1.0, 1.0, 1.0, 1.0, 1.0, 0.9899999499320984, 0.9899999499320984, 1.0, 1.0, 0.9899999499320984, 1.0, 1.0, 1.0, 1.0, 1.0, 0.9899999499320984, 0.9899999499320984, 0.9899999499320984, 1.0, 1.0, 1.0, 1.0, 1.0, 0.9899999499320984, 0.9899999499320984, 0.9899999499320984, 1.0, 1.0, 1.0, 1.0, 1.0, 1.0, 1.0, 1.0, 1.0, 0.9899999499320984, 1.0, 1.0, 1.0, 0.9899999499320984, 1.0, 1.0, 1.0, 1.0, 1.0, 1.0, 0.9899999499320984, 0.9799999594688416, 1.0, 1.0, 1.0, 1.0, 1.0, 1.0, 1.0, 0.9799999594688416, 1.0, 1.0, 1.0, 1.0, 1.0, 1.0, 1.0, 1.0, 1.0, 1.0, 0.9899999499320984, 0.9899999499320984, 1.0, 1.0, 1.0, 1.0, 1.0, 0.9899999499320984, 1.0, 1.0, 1.0, 1.0, 1.0, 0.9799999594688416, 1.0, 1.0, 1.0, 0.9899999499320984, 0.9899999499320984, 1.0, 1.0, 0.9799999594688416, 1.0, 1.0, 1.0, 1.0, 0.9899999499320984, 0.9899999499320984, 0.9899999499320984, 1.0, 1.0, 1.0, 0.9899999499320984, 1.0, 0.9899999499320984, 0.9799999594688416, 0.9899999499320984, 1.0, 1.0, 0.9899999499320984, 1.0, 1.0, 0.9899999499320984, 1.0, 1.0, 1.0, 1.0, 1.0, 0.9899999499320984, 0.9799999594688416, 1.0, 0.9799999594688416, 0.9799999594688416, 1.0, 1.0, 1.0, 1.0, 1.0, 0.9899999499320984, 1.0, 1.0, 1.0, 1.0, 1.0, 1.0, 1.0, 1.0, 0.9899999499320984, 0.9899999499320984, 1.0, 1.0, 1.0, 1.0, 1.0, 1.0, 0.9899999499320984, 1.0, 1.0, 1.0, 1.0, 0.9899999499320984, 1.0, 1.0, 1.0, 1.0, 1.0, 1.0, 1.0, 0.9899999499320984, 0.9899999499320984, 0.9899999499320984, 1.0, 1.0, 1.0, 1.0, 0.9899999499320984, 1.0, 1.0, 1.0, 0.9899999499320984, 1.0, 1.0, 0.9899999499320984, 0.9899999499320984, 0.9899999499320984, 1.0, 1.0, 1.0, 0.9899999499320984, 0.9899999499320984, 1.0, 1.0, 1.0, 0.9899999499320984, 1.0, 1.0, 1.0, 0.9899999499320984, 1.0, 0.9899999499320984, 1.0, 0.9899999499320984, 1.0, 0.9899999499320984, 1.0, 0.9899999499320984, 1.0, 1.0, 1.0, 1.0, 0.9899999499320984, 1.0, 1.0, 1.0, 1.0, 0.9899999499320984, 1.0, 1.0, 0.9699999690055847, 1.0, 0.9899999499320984, 1.0, 1.0, 1.0, 1.0, 1.0, 1.0, 0.9899999499320984, 1.0, 1.0, 0.9899999499320984, 0.9899999499320984, 0.9799999594688416, 1.0, 0.9899999499320984, 0.9899999499320984, 1.0, 0.9899999499320984, 0.9799999594688416, 1.0, 0.9799999594688416, 1.0, 1.0, 1.0, 1.0, 1.0, 0.9899999499320984, 0.9799999594688416, 0.9899999499320984, 0.9899999499320984, 0.9899999499320984, 1.0, 1.0, 1.0, 0.9899999499320984, 1.0, 0.9899999499320984, 1.0, 0.9899999499320984, 1.0, 1.0, 1.0, 0.9699999690055847, 1.0, 0.9699999690055847, 0.9899999499320984, 1.0, 1.0, 0.9699999690055847, 0.9599999785423279, 1.0, 0.9799999594688416, 0.9899999499320984, 1.0, 1.0, 0.9899999499320984, 0.9899999499320984, 1.0, 0.9799999594688416, 1.0, 0.9899999499320984, 1.0, 0.9899999499320984, 1.0, 1.0, 0.9899999499320984, 0.9899999499320984, 0.9899999499320984, 1.0, 1.0, 1.0, 1.0, 1.0, 1.0, 1.0, 0.9799999594688416, 1.0, 1.0, 1.0, 1.0, 1.0, 0.9899999499320984, 0.9899999499320984, 0.9899999499320984, 0.9899999499320984, 1.0, 1.0, 0.9799999594688416, 0.9899999499320984, 1.0, 1.0, 1.0, 0.9899999499320984, 1.0, 0.9899999499320984, 1.0, 1.0, 0.9899999499320984, 1.0, 1.0, 0.9899999499320984, 0.9899999499320984, 0.9899999499320984, 1.0, 1.0, 0.9899999499320984, 1.0, 1.0, 0.9799999594688416, 1.0, 0.9899999499320984, 1.0, 1.0, 1.0, 1.0, 0.9899999499320984, 0.9899999499320984, 1.0, 1.0, 1.0, 1.0, 0.9899999499320984, 1.0, 0.9899999499320984, 1.0, 0.9899999499320984, 1.0, 0.9899999499320984, 1.0, 1.0, 0.9899999499320984, 1.0, 0.9799999594688416, 1.0]


y_hfu_back_acc = [1.0, 1.0, 1.0, 1.0, 1.0, 1.0, 1.0, 1.0, 1.0, 1.0, 1.0, 1.0, 1.0, 1.0, 1.0, 1.0, 1.0, 1.0, 1.0, 1.0, 1.0, 1.0, 1.0, 1.0, 1.0, 1.0, 1.0, 1.0, 1.0, 1.0, 1.0, 1.0, 1.0, 1.0, 1.0, 1.0, 1.0, 1.0, 1.0, 1.0, 1.0, 1.0, 1.0, 1.0, 1.0, 1.0, 1.0, 1.0, 1.0, 1.0, 1.0, 1.0, 1.0, 1.0, 1.0, 1.0, 1.0, 1.0, 1.0, 1.0, 1.0, 1.0, 1.0, 1.0, 1.0, 1.0, 1.0, 1.0, 1.0, 1.0, 1.0, 1.0, 1.0, 1.0, 1.0, 1.0, 1.0, 1.0, 1.0, 1.0, 1.0, 1.0, 1.0, 1.0, 1.0, 1.0, 1.0, 1.0, 1.0, 1.0, 1.0, 1.0, 1.0, 1.0, 1.0, 1.0, 1.0, 1.0, 1.0, 1.0, 1.0, 1.0, 1.0, 1.0, 1.0, 1.0, 1.0, 1.0, 1.0, 1.0, 1.0, 1.0, 1.0, 1.0, 1.0, 1.0, 1.0, 1.0, 1.0, 1.0, 1.0, 1.0, 1.0, 1.0, 1.0, 1.0, 1.0, 1.0, 1.0, 1.0, 1.0, 1.0, 1.0, 1.0, 1.0, 1.0, 1.0, 1.0, 1.0, 1.0, 1.0, 1.0, 1.0, 1.0, 1.0, 1.0, 1.0, 1.0, 1.0, 1.0, 1.0, 1.0, 1.0, 1.0, 1.0, 1.0, 1.0, 1.0, 1.0, 1.0, 1.0, 1.0, 1.0, 1.0, 1.0, 1.0, 1.0, 1.0, 1.0, 1.0, 1.0, 1.0, 1.0, 1.0, 1.0, 1.0, 1.0, 1.0, 1.0, 1.0, 1.0, 1.0, 1.0, 1.0, 1.0, 1.0, 1.0, 1.0, 1.0, 1.0, 1.0, 1.0, 1.0, 1.0, 1.0, 1.0, 1.0, 1.0, 1.0, 1.0, 1.0, 1.0, 1.0, 1.0, 1.0, 1.0, 1.0, 1.0, 1.0, 1.0, 1.0, 1.0, 1.0, 1.0, 1.0, 1.0, 1.0, 1.0, 1.0, 1.0, 1.0, 1.0, 1.0, 1.0, 1.0, 1.0, 1.0, 1.0, 1.0, 1.0, 1.0, 1.0, 1.0, 1.0, 1.0, 1.0, 1.0, 1.0, 1.0, 1.0, 1.0, 1.0, 1.0, 1.0, 0.9899999499320984, 0.9799999594688416, 0.3499999940395355, 0.0, 0.0, 0.0, 0.0, 0.0, 0.0, 0.0, 0.0, 0.0, 0.0, 0.0, 0.0, 0.0, 0.0, 0.0, 0.0, 0.0, 0.0, 0.0, 0.0, 0.0, 0.0, 0.0, 0.0, 0.0, 0.0, 0.0, 0.0, 0.0, 0.0, 0.0, 0.0, 0.0, 0.0, 0.0, 0.0, 0.0, 0.0, 0.0, 0.0, 0.0, 0.0, 0.0, 0.0, 0.0, 0.0, 0.0, 0.0, 0.0, 0.0, 0.0, 0.0, 0.0, 0.0, 0.0, 0.0, 0.0, 0.0, 0.0, 0.0, 0.0, 0.0, 0.0, 0.0, 0.0, 0.0, 0.0, 0.0, 0.0, 0.0, 0.0, 0.0, 0.0, 0.0, 0.0, 0.0, 0.0, 0.0, 0.0, 0.0, 0.0, 0.0, 0.0, 0.0, 0.0, 0.0, 0.0, 0.0, 0.0, 0.0, 0.0, 0.0, 0.0, 0.0, 0.0, 0.0, 0.0, 0.0, 0.0, 0.0, 0.0, 0.0, 0.0, 0.0, 0.0, 0.0, 0.0, 0.0, 0.0, 0.0, 0.0, 0.0, 0.0, 0.0, 0.0, 0.0, 0.0, 0.0, 0.0, 0.0, 0.0, 0.0, 0.0, 0.0, 0.0, 0.0, 0.0, 0.0, 0.0, 0.0, 0.0, 0.0, 0.0, 0.0, 0.0, 0.0, 0.0, 0.0, 0.0, 0.0, 0.0, 0.0, 0.0, 0.0, 0.0, 0.0, 0.0, 0.0, 0.0, 0.0, 0.0, 0.0, 0.0, 0.0, 0.0, 0.0, 0.0, 0.0, 0.0, 0.0, 0.0, 0.0, 0.0, 0.0, 0.0, 0.0, 0.0, 0.0, 0.0, 0.0, 0.0, 0.0, 0.0, 0.0, 0.0, 0.0, 0.0, 0.0, 0.0, 0.0, 0.0, 0.0, 0.0, 0.0, 0.0, 0.0, 0.0, 0.0, 0.0, 0.0, 0.0, 0.0, 0.0, 0.0, 0.0, 0.0, 0.0, 0.0, 0.0, 0.0, 0.0, 0.0, 0.0, 0.0, 0.0, 0.0, 0.0, 0.0, 0.0, 0.0, 0.0, 0.0, 0.0, 0.0, 0.0, 0.0, 0.0, 0.0, 0.0, 0.0, 0.0, 0.0, 0.0, 0.0, 0.0, 0.0, 0.0, 0.0, 0.0, 0.0, 0.0, 0.0, 0.0, 0.0, 0.0, 0.0, 0.0, 0.0, 0.0, 0.0, 0.0, 0.0, 0.0, 0.0, 0.0, 0.0, 0.0, 0.0, 0.0, 0.0, 0.0, 0.0, 0.0, 0.0, 0.0, 0.0, 0.0, 0.0, 0.0, 0.0, 0.0, 0.0, 0.0, 0.0, 0.0, 0.0, 0.0, 0.0, 0.0, 0.0, 0.0, 0.0, 0.0, 0.0, 0.0, 0.0, 0.0, 0.0, 0.0, 0.0, 0.0, 0.0, 0.0, 0.0, 0.0, 0.0, 0.0, 0.0, 0.0, 0.0, 0.0, 0.0, 0.0, 0.0, 0.0, 0.0, 0.0, 0.0, 0.0, 0.0, 0.0, 0.0, 0.0, 0.0, 0.0, 0.0, 0.0, 0.0, 0.0, 0.0, 0.0, 0.0, 0.0, 0.0, 0.0, 0.0, 0.0, 0.0, 0.0, 0.0, 0.0, 0.0, 0.0, 0.0, 0.0, 0.0, 0.0, 0.0, 0.0, 0.0, 0.0, 0.0, 0.0, 0.0, 0.0, 0.0, 0.0, 0.0, 0.0, 0.0, 0.0, 0.0, 0.0, 0.0, 0.0, 0.0, 0.0, 0.0, 0.0, 0.0, 0.0, 0.0, 0.0, 0.0, 0.0, 0.0, 0.0, 0.0, 0.0, 0.0, 0.0, 0.0, 0.0, 0.0, 0.0, 0.0, 0.0, 0.0, 0.0, 0.0, 0.0, 0.0, 0.0, 0.0, 0.0, 0.0, 0.0, 0.0, 0.0, 0.0, 0.0, 0.0, 0.0, 0.0, 0.0, 0.0, 0.0, 0.0, 0.0, 0.0, 0.0, 0.0, 0.0, 0.0, 0.0, 0.0, 0.0, 0.0, 0.0, 0.0, 0.0, 0.0, 0.0, 0.0, 0.0, 0.0, 0.0, 0.0, 0.0, 0.0, 0.0, 0.0, 0.0, 0.0, 0.0, 0.0, 0.0, 0.0, 0.0, 0.0, 0.0, 0.0, 0.0, 0.0, 0.0, 0.0, 0.0, 0.0, 0.0, 0.0, 0.0, 0.0, 0.0, 0.0, 0.0, 0.0, 0.0, 0.0, 0.0, 0.0, 0.0, 0.0, 0.0, 0.0, 0.0, 0.0, 0.0, 0.0, 0.0, 0.0, 0.0, 0.0, 0.0, 0.0, 0.0, 0.0, 0.0, 0.0, 0.0, 0.0, 0.0, 0.0, 0.0, 0.0, 0.0, 0.0, 0.0, 0.0, 0.0, 0.0, 0.0, 0.0, 0.0]


y_hfu_acc      = [1.0, 1.0, 1.0, 0.9899999499320984, 1.0, 1.0, 0.9899999499320984, 0.9899999499320984, 0.9799999594688416, 0.9899999499320984, 1.0, 1.0, 1.0, 1.0, 1.0, 1.0, 0.9899999499320984, 0.9899999499320984, 0.9899999499320984, 0.9899999499320984, 1.0, 1.0, 1.0, 1.0, 1.0, 0.9899999499320984, 1.0, 1.0, 1.0, 0.9899999499320984, 1.0, 1.0, 1.0, 0.9899999499320984, 0.9799999594688416, 0.9899999499320984, 0.9799999594688416, 0.9899999499320984, 1.0, 1.0, 1.0, 1.0, 0.9599999785423279, 0.9799999594688416, 0.9799999594688416, 0.9899999499320984, 0.9799999594688416, 0.9899999499320984, 1.0, 0.9799999594688416, 1.0, 1.0, 1.0, 0.9899999499320984, 0.9899999499320984, 1.0, 0.9899999499320984, 0.9899999499320984, 1.0, 1.0, 0.9899999499320984, 0.9899999499320984, 0.9899999499320984, 0.9899999499320984, 0.9899999499320984, 1.0, 1.0, 0.9799999594688416, 0.9899999499320984, 1.0, 1.0, 1.0, 1.0, 1.0, 1.0, 0.9899999499320984, 1.0, 0.9899999499320984, 1.0, 0.9899999499320984, 0.9899999499320984, 0.9899999499320984, 0.9699999690055847, 1.0, 1.0, 0.9899999499320984, 1.0, 1.0, 1.0, 1.0, 1.0, 0.9799999594688416, 1.0, 1.0, 1.0, 0.9899999499320984, 0.9899999499320984, 0.9899999499320984, 1.0, 0.9899999499320984, 1.0, 1.0, 0.9899999499320984, 1.0, 1.0, 1.0, 0.9899999499320984, 1.0, 1.0, 1.0, 0.9899999499320984, 1.0, 1.0, 0.9799999594688416, 1.0, 1.0, 1.0, 1.0, 0.9899999499320984, 0.9899999499320984, 1.0, 1.0, 1.0, 1.0, 0.9899999499320984, 0.9899999499320984, 1.0, 1.0, 0.9899999499320984, 0.9899999499320984, 1.0, 0.9899999499320984, 1.0, 1.0, 0.9899999499320984, 0.9799999594688416, 0.9799999594688416, 1.0, 0.9799999594688416, 0.9899999499320984, 1.0, 1.0, 1.0, 0.9899999499320984, 1.0, 0.9799999594688416, 1.0, 1.0, 0.9899999499320984, 1.0, 0.9799999594688416, 0.9699999690055847, 1.0, 1.0, 0.9799999594688416, 0.9899999499320984, 1.0, 1.0, 0.9899999499320984, 1.0, 1.0, 1.0, 1.0, 1.0, 1.0, 0.9899999499320984, 1.0, 1.0, 1.0, 0.9799999594688416, 1.0, 1.0, 1.0, 1.0, 1.0, 0.9699999690055847, 0.9899999499320984, 1.0, 1.0, 1.0, 0.9899999499320984, 0.9799999594688416, 0.9899999499320984, 1.0, 1.0, 1.0, 1.0, 1.0, 0.9899999499320984, 1.0, 1.0, 0.9899999499320984, 1.0, 0.9799999594688416, 1.0, 1.0, 0.9899999499320984, 1.0, 1.0, 1.0, 0.9899999499320984, 1.0, 1.0, 0.9899999499320984, 1.0, 0.9899999499320984, 1.0, 1.0, 1.0, 1.0, 1.0, 1.0, 0.9899999499320984, 1.0, 1.0, 0.9899999499320984, 1.0, 0.9799999594688416, 0.9899999499320984, 1.0, 0.9899999499320984, 1.0, 0.9899999499320984, 1.0, 1.0, 1.0, 1.0, 0.9899999499320984, 1.0, 1.0, 0.9899999499320984, 1.0, 1.0, 1.0, 1.0, 0.9899999499320984, 0.9899999499320984, 1.0, 1.0, 1.0, 0.9899999499320984, 1.0, 0.9799999594688416, 1.0, 0.9799999594688416, 0.9899999499320984, 0.9699999690055847, 0.38999998569488525, 0.11999999731779099, 0.08999999612569809, 0.07999999821186066, 0.11999999731779099, 0.07000000029802322, 0.10999999940395355, 0.10999999940395355, 0.07999999821186066, 0.07000000029802322, 0.12999999523162842, 0.08999999612569809, 0.07999999821186066, 0.07999999821186066, 0.09999999403953552, 0.09999999403953552, 0.07999999821186066, 0.09999999403953552, 0.07000000029802322, 0.07999999821186066, 0.11999999731779099, 0.05999999865889549, 0.11999999731779099, 0.14000000059604645, 0.09999999403953552, 0.09999999403953552, 0.09999999403953552, 0.10999999940395355, 0.11999999731779099, 0.07000000029802322, 0.08999999612569809, 0.07000000029802322, 0.07999999821186066, 0.05999999865889549, 0.12999999523162842, 0.10999999940395355, 0.10999999940395355, 0.11999999731779099, 0.09999999403953552, 0.09999999403953552, 0.09999999403953552, 0.09999999403953552, 0.07000000029802322, 0.08999999612569809, 0.1599999964237213, 0.09999999403953552, 0.07999999821186066, 0.12999999523162842, 0.019999999552965164, 0.08999999612569809, 0.07000000029802322, 0.07999999821186066, 0.09999999403953552, 0.07000000029802322, 0.11999999731779099, 0.08999999612569809, 0.12999999523162842, 0.1599999964237213, 0.14999999105930328, 0.14000000059604645, 0.07999999821186066, 0.11999999731779099, 0.10999999940395355, 0.07999999821186066, 0.10999999940395355, 0.07000000029802322, 0.14999999105930328, 0.12999999523162842, 0.07999999821186066, 0.10999999940395355, 0.1599999964237213, 0.08999999612569809, 0.12999999523162842, 0.11999999731779099, 0.11999999731779099, 0.10999999940395355, 0.07999999821186066, 0.09999999403953552, 0.10999999940395355, 0.11999999731779099, 0.07999999821186066, 0.12999999523162842, 0.07999999821186066, 0.11999999731779099, 0.04999999701976776, 0.14000000059604645, 0.05999999865889549, 0.11999999731779099, 0.08999999612569809, 0.09999999403953552, 0.10999999940395355, 0.09999999403953552, 0.12999999523162842, 0.10999999940395355, 0.08999999612569809, 0.07999999821186066, 0.11999999731779099, 0.07999999821186066, 0.04999999701976776, 0.07000000029802322, 0.07999999821186066, 0.17000000178813934, 0.08999999612569809, 0.08999999612569809, 0.09999999403953552, 0.08999999612569809, 0.09999999403953552, 0.07999999821186066, 0.09999999403953552, 0.12999999523162842, 0.12999999523162842, 0.08999999612569809, 0.08999999612569809, 0.08999999612569809, 0.14000000059604645, 0.10999999940395355, 0.08999999612569809, 0.019999999552965164, 0.12999999523162842, 0.09999999403953552, 0.09999999403953552, 0.12999999523162842, 0.04999999701976776, 0.08999999612569809, 0.12999999523162842, 0.10999999940395355, 0.07999999821186066, 0.07999999821186066, 0.10999999940395355, 0.11999999731779099, 0.11999999731779099, 0.09999999403953552, 0.09999999403953552, 0.09999999403953552, 0.08999999612569809, 0.10999999940395355, 0.07000000029802322, 0.1599999964237213, 0.07000000029802322, 0.07999999821186066, 0.14000000059604645, 0.14000000059604645, 0.08999999612569809, 0.14999999105930328, 0.07999999821186066, 0.07999999821186066, 0.10999999940395355, 0.08999999612569809, 0.12999999523162842, 0.10999999940395355, 0.14000000059604645, 0.09999999403953552, 0.08999999612569809, 0.03999999910593033, 0.08999999612569809, 0.10999999940395355, 0.12999999523162842, 0.11999999731779099, 0.08999999612569809, 0.07999999821186066, 0.03999999910593033, 0.17999999225139618, 0.10999999940395355, 0.11999999731779099, 0.07999999821186066, 0.08999999612569809, 0.07000000029802322, 0.1899999976158142, 0.08999999612569809, 0.03999999910593033, 0.11999999731779099, 0.12999999523162842, 0.08999999612569809, 0.11999999731779099, 0.10999999940395355, 0.05999999865889549, 0.05999999865889549, 0.07000000029802322, 0.12999999523162842, 0.10999999940395355, 0.12999999523162842, 0.09999999403953552, 0.09999999403953552, 0.08999999612569809, 0.17000000178813934, 0.07000000029802322, 0.07999999821186066, 0.07000000029802322, 0.10999999940395355, 0.07000000029802322, 0.05999999865889549, 0.10999999940395355, 0.10999999940395355, 0.09999999403953552, 0.10999999940395355, 0.05999999865889549, 0.029999999329447746, 0.10999999940395355, 0.08999999612569809, 0.10999999940395355, 0.07999999821186066, 0.07999999821186066, 0.17000000178813934, 0.11999999731779099, 0.09999999403953552, 0.07999999821186066, 0.05999999865889549, 0.07999999821186066, 0.08999999612569809, 0.11999999731779099, 0.14000000059604645, 0.11999999731779099, 0.08999999612569809, 0.08999999612569809, 0.09999999403953552, 0.08999999612569809, 0.08999999612569809, 0.11999999731779099, 0.11999999731779099, 0.10999999940395355, 0.10999999940395355, 0.11999999731779099, 0.08999999612569809, 0.11999999731779099, 0.14999999105930328, 0.14999999105930328, 0.11999999731779099, 0.07999999821186066, 0.10999999940395355, 0.07999999821186066, 0.14999999105930328, 0.07999999821186066, 0.11999999731779099, 0.11999999731779099, 0.04999999701976776, 0.11999999731779099, 0.14000000059604645, 0.12999999523162842, 0.14999999105930328, 0.07000000029802322, 0.09999999403953552, 0.05999999865889549, 0.04999999701976776, 0.07000000029802322, 0.05999999865889549, 0.07000000029802322, 0.09999999403953552, 0.14999999105930328, 0.07000000029802322, 0.03999999910593033, 0.08999999612569809, 0.12999999523162842, 0.11999999731779099, 0.04999999701976776, 0.07000000029802322, 0.07000000029802322, 0.09999999403953552, 0.10999999940395355, 0.07000000029802322, 0.08999999612569809, 0.11999999731779099, 0.09999999403953552, 0.07999999821186066, 0.08999999612569809, 0.08999999612569809, 0.07999999821186066, 0.05999999865889549, 0.08999999612569809, 0.08999999612569809, 0.07999999821186066, 0.05999999865889549, 0.08999999612569809, 0.12999999523162842, 0.10999999940395355, 0.09999999403953552, 0.11999999731779099, 0.07000000029802322, 0.11999999731779099, 0.10999999940395355, 0.04999999701976776, 0.14999999105930328, 0.11999999731779099, 0.11999999731779099, 0.09999999403953552, 0.09999999403953552, 0.09999999403953552, 0.05999999865889549, 0.11999999731779099, 0.12999999523162842, 0.07999999821186066, 0.05999999865889549, 0.12999999523162842, 0.12999999523162842, 0.08999999612569809, 0.05999999865889549, 0.05999999865889549, 0.10999999940395355, 0.08999999612569809, 0.08999999612569809, 0.11999999731779099, 0.09999999403953552, 0.08999999612569809, 0.11999999731779099, 0.07000000029802322, 0.10999999940395355, 0.14000000059604645, 0.05999999865889549, 0.08999999612569809, 0.07000000029802322, 0.08999999612569809, 0.10999999940395355, 0.11999999731779099, 0.07000000029802322, 0.14999999105930328, 0.08999999612569809, 0.12999999523162842, 0.11999999731779099, 0.04999999701976776, 0.12999999523162842, 0.10999999940395355, 0.07999999821186066, 0.12999999523162842, 0.08999999612569809, 0.04999999701976776, 0.08999999612569809, 0.10999999940395355, 0.12999999523162842, 0.07999999821186066, 0.03999999910593033, 0.09999999403953552, 0.10999999940395355, 0.09999999403953552, 0.11999999731779099, 0.09999999403953552, 0.10999999940395355, 0.09999999403953552, 0.09999999403953552, 0.10999999940395355, 0.07999999821186066, 0.09999999403953552, 0.08999999612569809, 0.09999999403953552, 0.08999999612569809, 0.11999999731779099, 0.07000000029802322, 0.08999999612569809, 0.04999999701976776, 0.07999999821186066, 0.11999999731779099, 0.07999999821186066, 0.07000000029802322, 0.11999999731779099, 0.07000000029802322, 0.11999999731779099, 0.09999999403953552, 0.07999999821186066, 0.12999999523162842, 0.12999999523162842, 0.07999999821186066, 0.12999999523162842, 0.07999999821186066, 0.14000000059604645, 0.10999999940395355, 0.12999999523162842, 0.07999999821186066, 0.08999999612569809, 0.09999999403953552, 0.10999999940395355, 0.07999999821186066, 0.10999999940395355, 0.14000000059604645, 0.08999999612569809, 0.11999999731779099, 0.07999999821186066, 0.07000000029802322, 0.14000000059604645, 0.10999999940395355, 0.08999999612569809, 0.09999999403953552, 0.07000000029802322, 0.14999999105930328, 0.08999999612569809, 0.08999999612569809, 0.12999999523162842, 0.11999999731779099, 0.14000000059604645, 0.14000000059604645, 0.10999999940395355, 0.04999999701976776, 0.11999999731779099, 0.07999999821186066, 0.10999999940395355, 0.07000000029802322, 0.07999999821186066, 0.12999999523162842, 0.07000000029802322, 0.14000000059604645, 0.07999999821186066, 0.08999999612569809, 0.07000000029802322, 0.07999999821186066, 0.09999999403953552, 0.08999999612569809, 0.09999999403953552, 0.04999999701976776, 0.14000000059604645, 0.07000000029802322, 0.09999999403953552, 0.09999999403953552, 0.10999999940395355, 0.05999999865889549, 0.10999999940395355, 0.10999999940395355, 0.07000000029802322, 0.09999999403953552, 0.10999999940395355, 0.03999999910593033, 0.07999999821186066, 0.14000000059604645, 0.08999999612569809, 0.14999999105930328, 0.09999999403953552, 0.09999999403953552, 0.12999999523162842, 0.05999999865889549, 0.08999999612569809, 0.07000000029802322, 0.07999999821186066, 0.11999999731779099, 0.029999999329447746, 0.12999999523162842, 0.14000000059604645, 0.11999999731779099, 0.09999999403953552, 0.07000000029802322, 0.07000000029802322, 0.14999999105930328, 0.07999999821186066, 0.09999999403953552, 0.07000000029802322, 0.1599999964237213, 0.08999999612569809, 0.09999999403953552, 0.11999999731779099, 0.10999999940395355, 0.07000000029802322, 0.029999999329447746, 0.029999999329447746, 0.10999999940395355, 0.09999999403953552, 0.07999999821186066, 0.08999999612569809, 0.11999999731779099, 0.14999999105930328, 0.12999999523162842, 0.07999999821186066, 0.09999999403953552, 0.14000000059604645, 0.09999999403953552, 0.07999999821186066, 0.08999999612569809, 0.09999999403953552, 0.11999999731779099, 0.10999999940395355, 0.08999999612569809, 0.12999999523162842, 0.14000000059604645, 0.14000000059604645, 0.029999999329447746, 0.07999999821186066, 0.05999999865889549, 0.08999999612569809, 0.04999999701976776]


x=[]
y_unl_s = []
y_unl_self_s =[]
y_nips_rkl_s =[]
y_hessian_30_s =[]

y_vbu_acc_list = []
y_vibu_ss_acc_list =[]
y_hbu_acc_list = []

y_vbu_b_acc_list = []
y_vibu_ss_b_acc_list =[]
y_hbu_b_acc_list = []

for i in range(50):
    # print(np.random.laplace(0, 1)/10+0.2)
    x.append(i*4)
    #y_fkl[i] = y_fkl[i*2]*100
    y_vbu_acc_list.append(y_bfu_acc[i*4]*100)
    y_vibu_ss_acc_list.append(y_ss_acc[i*4]*100)
    y_hbu_acc_list.append(y_hfu_acc[i*4]*100)

    y_vbu_b_acc_list.append(y_bfu_back_acc[i*4]*100)
    y_vibu_ss_b_acc_list.append(y_ss_back_acc[i*4]*100)
    y_hbu_b_acc_list.append(y_hfu_back_acc[i*4]*100)


plt.figure()
plt.plot(x, y_vbu_acc_list, color='orange', linestyle='--',   label='BFU',linewidth=4,  markersize=10)
plt.plot(x, y_vibu_ss_acc_list, color='g', linestyle='-',  label='RFU-SS',linewidth=4, markersize=10)
# #plt.plot(x, y_fkl, color='g',  marker='+',  label='VRFL')
plt.plot(x, y_hbu_acc_list, color='r',  linestyle='-.',  label='HBU',linewidth=4, markersize=10)

plt.plot(x, y_vbu_b_acc_list, color='b', linestyle='--',   label='BFU',linewidth=4,  markersize=10)
plt.plot(x, y_vibu_ss_b_acc_list, color='y', linestyle='-',  label='RFU-SS',linewidth=4, markersize=10)
# #plt.plot(x, y_fkl, color='g',  marker='+',  label='VRFL')
plt.plot(x, y_hbu_b_acc_list, color='grey',  linestyle='-.',  label='HBU',linewidth=4, markersize=10)


#plt.plot(x, y_vbu_acc_list, color='orange', linestyle='--',  marker='x',  label='BFU',linewidth=4,  markersize=10)
#plt.plot(x, y_vibu_ss_acc_list, color='g',  marker='*',  label='BFU-SS',linewidth=4, markersize=10)
# #plt.plot(x, y_fkl, color='g',  marker='+',  label='VRFL')
#plt.plot(x, y_hbu_acc_list, color='r',  marker='p',  label='HBU',linewidth=4, markersize=10)

# plt.plot(x, unl_fr, color='blue', marker='^', label='Retrain',linewidth=4, markersize=10)
# plt.plot(x, unl_br, color='orange',  marker='x',  label='BFU',linewidth=4,  markersize=10)
# plt.plot(x, unl_self_r, color='g',  marker='*',  label='BFU-SS',linewidth=4, markersize=10)
# plt.plot(x, unl_hess_r, color='r',  marker='p',  label='HFU',linewidth=4, markersize=10)

# plt.plot(x, y_unl_s, color='b', marker='^', label='Normal Bayessian Fed Unlearning',linewidth=3, markersize=8)
# plt.plot(x, y_unl_self_s, color='r',  marker='x',  label='Self-sharing Fed Unlearning',linewidth=3, markersize=8)
# #plt.plot(x, y_fkl, color='g',  marker='+',  label='VRFL')
# plt.plot(x, y_hessian_30_s, color='y',  marker='*',  label='Unlearning INFOCOM22',linewidth=3, markersize=8)


# plt.grid()
leg = plt.legend(fancybox=True, shadow=True)
plt.xlabel('Epoch' ,fontsize=20)
plt.ylabel('Accuracy (%)' ,fontsize=20)
my_y_ticks = np.arange(0 ,105,20)
plt.yticks(my_y_ticks,fontsize=20)
my_x_ticks = np.arange(0, 201, 50)
plt.xticks(my_x_ticks,fontsize=20)
# plt.title('CIFAR10 IID')
plt.legend(loc='best',fontsize=20)
plt.tight_layout()
#plt.title("Fashion MNIST")
plt.rcParams['figure.figsize'] = (2.0, 1)
plt.rcParams['image.interpolation'] = 'nearest'
plt.rcParams['figure.subplot.left'] = 0.11
plt.rcParams['figure.subplot.bottom'] = 0.08
plt.rcParams['figure.subplot.right'] = 0.977
plt.rcParams['figure.subplot.top'] = 0.969
plt.savefig('mnist_epoch_detail_acc06_001.png', dpi=200)
plt.show()
